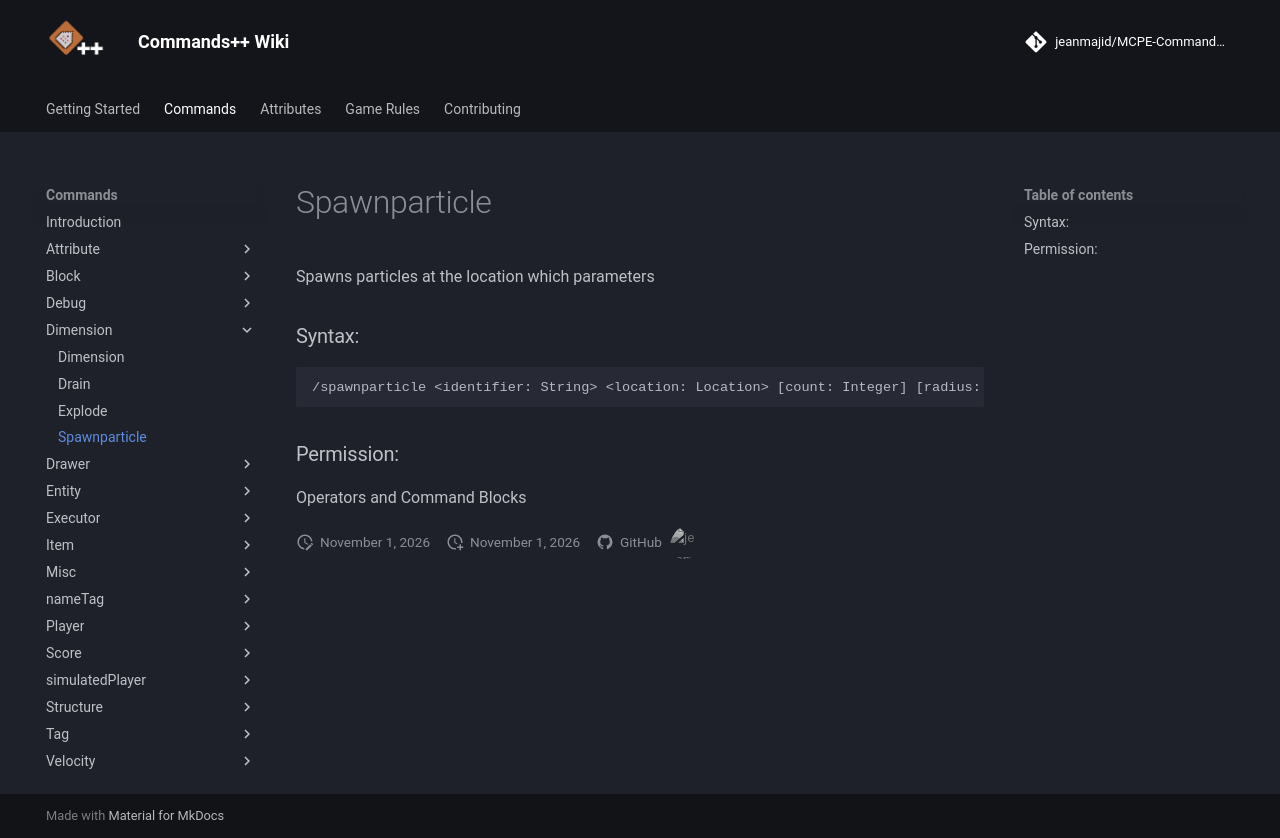

repository: jeanmajid/MCPE-Commands-plus-plus · page: commands/dimension/spawnparticle/index.html · generator: mkdocs

<!-- AUTO GENERATED DO NOT TOUCH ANYTHING UNDERNEATH -->

Spawns particles at the location which parameters

### Syntax:

```
/spawnparticle <identifier: String> <location: Location> [count: Integer] [radius: Float]
```

### Permission:

Operators and Command Blocks

<!-- AUTO GENERATED DO NOT TOUCH ANYTHING ABOVE -->
